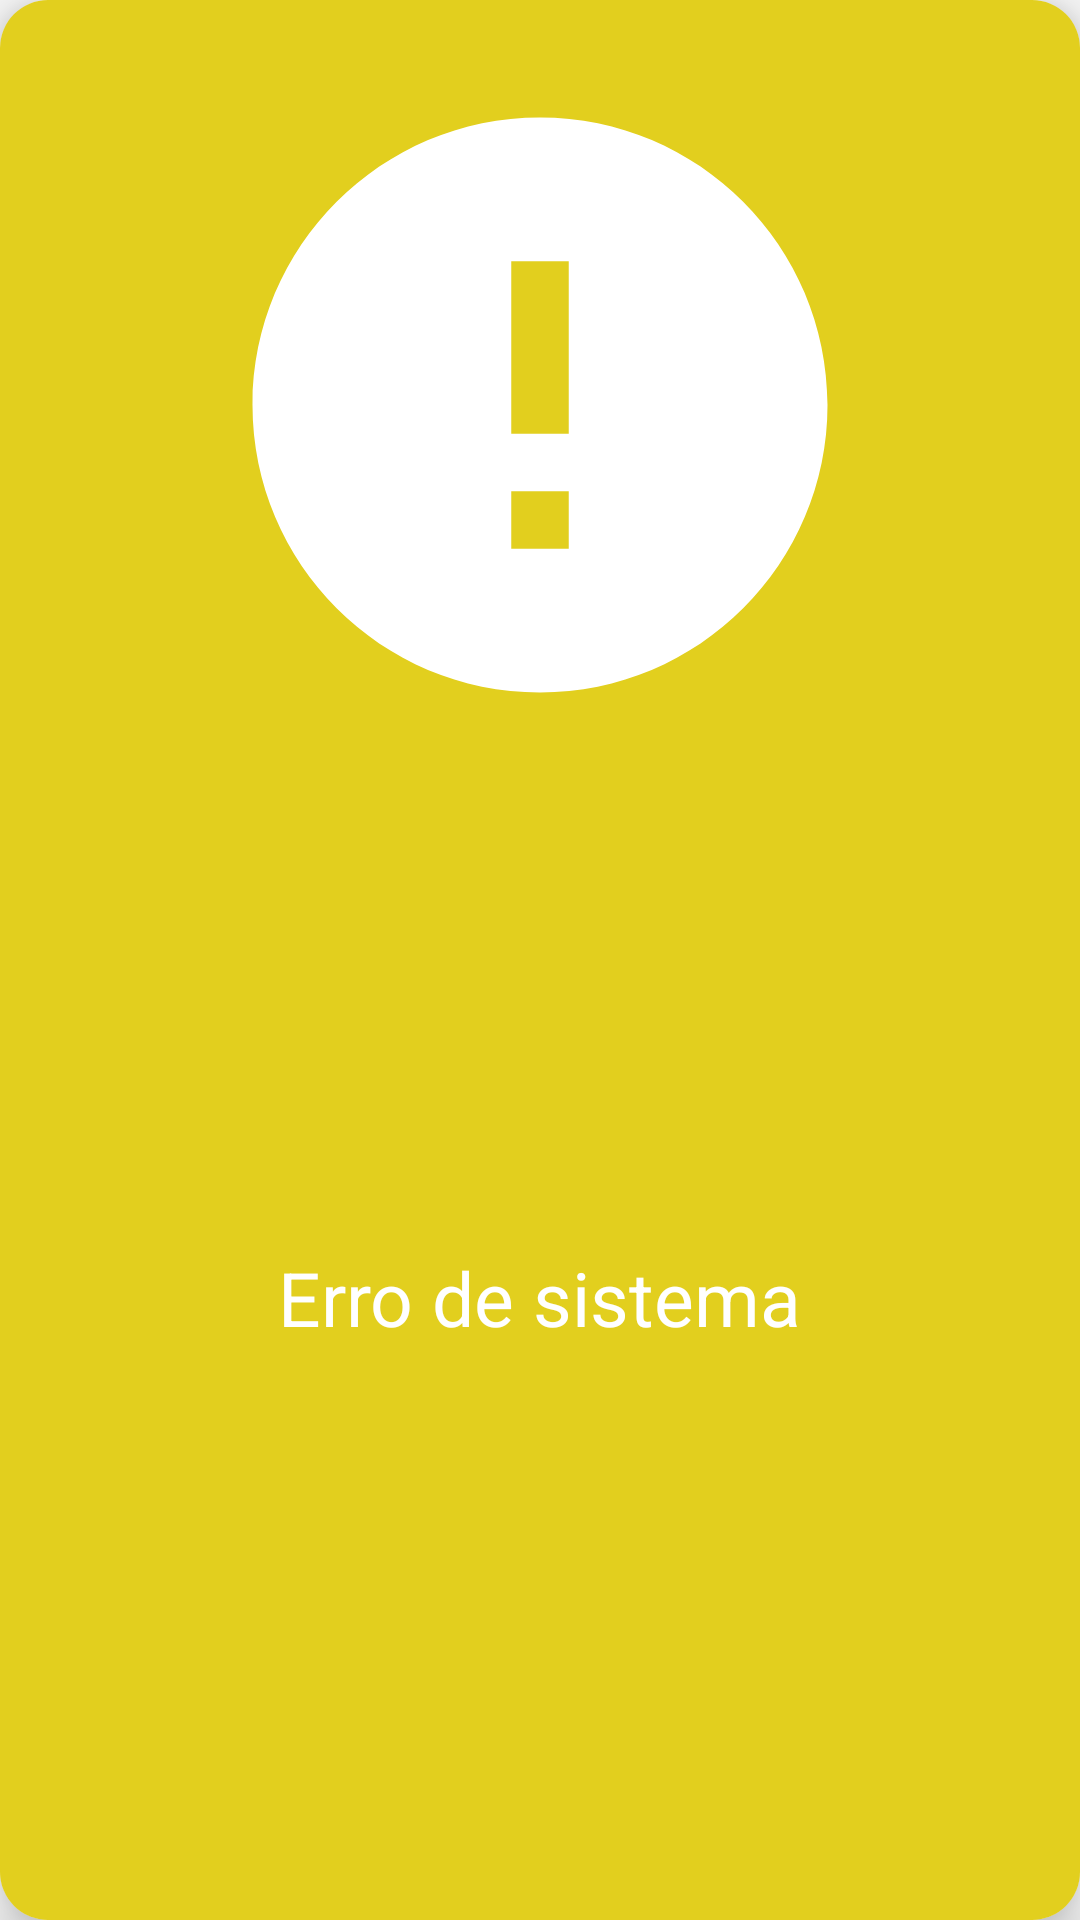

Android layout source for this screen:
<!-- AndroidManifest.xml: application theme AppTheme.NoActionBar -->
<!-- res/layout/dialog_box_error.xml -->
<?xml version="1.0" encoding="utf-8"?>
<androidx.cardview.widget.CardView
    xmlns:android="http://schemas.android.com/apk/res/android"
    xmlns:app="http://schemas.android.com/apk/res-auto"
    xmlns:tools="http://schemas.android.com/tools"
    android:layout_width="wrap_content"
    android:layout_height="wrap_content"
    android:layout_gravity="center"
    app:cardElevation="10dp"
    app:cardCornerRadius="16dp">

    <androidx.constraintlayout.widget.ConstraintLayout
        android:layout_width="match_parent"
        android:layout_height="match_parent"
        android:background="@color/problem"
        android:padding="20dp">

        <ImageView
            android:id="@+id/imageView3"
            android:layout_width="230dp"
            android:layout_height="230dp"
            app:layout_constraintEnd_toEndOf="parent"
            app:layout_constraintStart_toStartOf="parent"
            app:layout_constraintTop_toTopOf="parent"
            app:srcCompat="@drawable/error_icon"
            app:tint="@color/white" />

        <TextView
            android:layout_width="wrap_content"
            android:layout_height="wrap_content"
            android:layout_marginTop="10dp"
            android:layout_marginBottom="15dp"
            android:text="Erro de sistema"
            android:textColor="@color/white"
            android:textSize="25dp"
            app:layout_constraintBottom_toBottomOf="parent"
            app:layout_constraintEnd_toEndOf="parent"
            app:layout_constraintStart_toStartOf="parent"
            app:layout_constraintTop_toBottomOf="@+id/imageView3" />
    </androidx.constraintlayout.widget.ConstraintLayout>
</androidx.cardview.widget.CardView>
<!-- resources referenced by this layout -->
<resources>
  <color name="problem">#E2CF1E</color>
  <color name="white">#FFFFFFFF</color>
  <!-- drawable error_icon (drawable) -->
  <vector xmlns:android="http://schemas.android.com/apk/res/android" android:autoMirrored="true" android:height="24dp" android:tint="#FDFDFD" android:viewportHeight="24" android:viewportWidth="24" android:width="24dp">
        
      <path android:fillColor="@android:color/white" android:pathData="M12,2C6.48,2 2,6.48 2,12s4.48,10 10,10 10,-4.48 10,-10S17.52,2 12,2zM13,17h-2v-2h2v2zM13,13h-2L11,7h2v6z"/>
      
  </vector>
  <style name="AppTheme.NoActionBar">
          <item name="windowActionBar">false</item>
          <item name="windowNoTitle">true</item>
      </style>
</resources>
